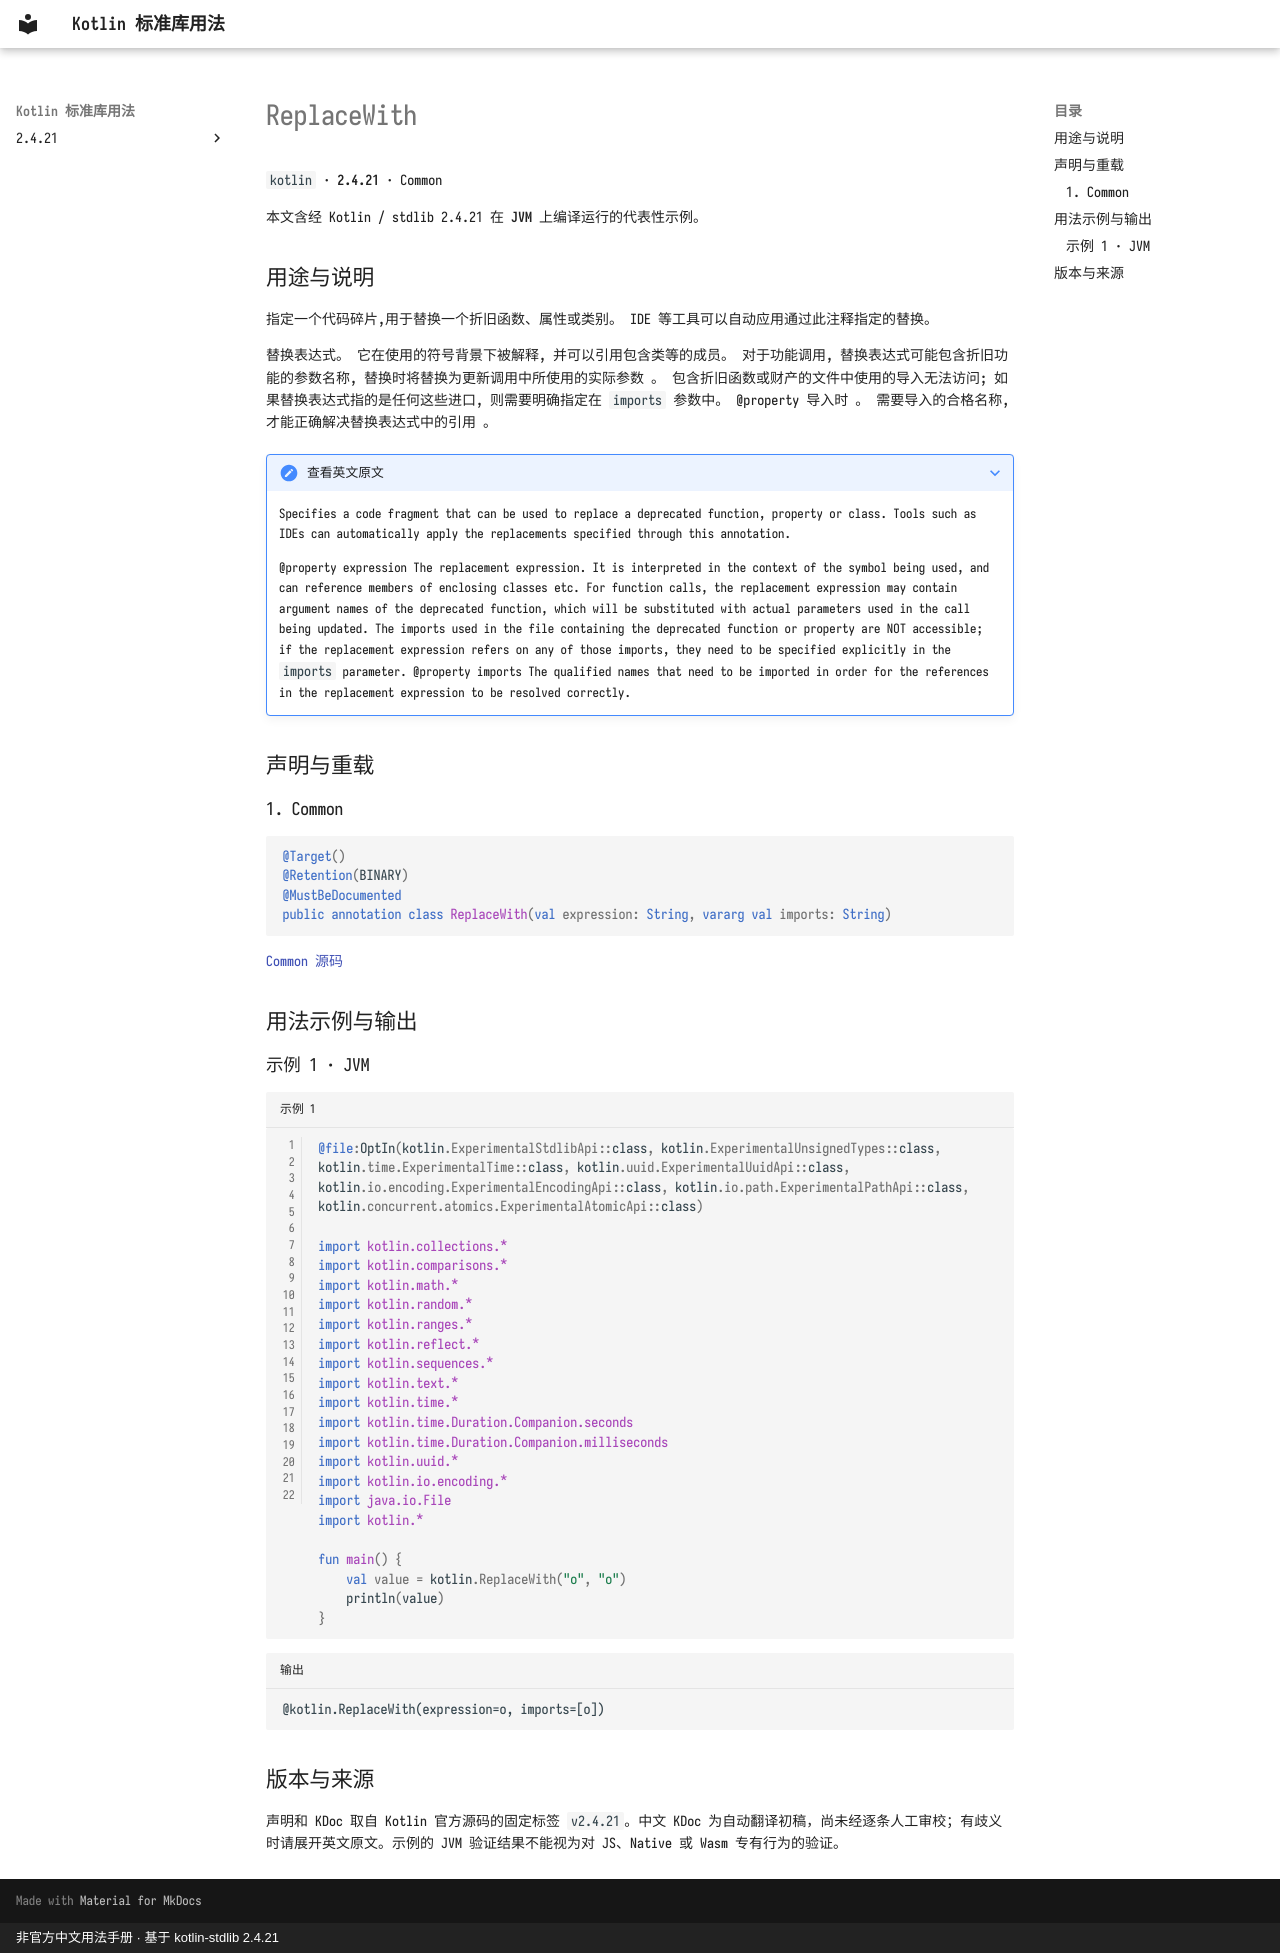

repository: oooooooko/kotlin-stdlib-docs · page: zh/api/kotlin/replacewith--b375e912/index.html · generator: mkdocs · copyright: 非官方中文用法手册 · 基于 kotlin-stdlib 2.4.21

# ReplaceWith

`kotlin` · **2.4.21** · Common

本文含经 Kotlin / stdlib 2.4.21 在 **JVM** 上编译运行的代表性示例。

## 用途与说明

指定一个代码碎片,用于替换一个折旧函数、属性或类别。 IDE 等工具可以自动应用通过此注释指定的替换。

替换表达式。 它在使用的符号背景下被解释, 并可以引用包含类等的成员。 对于功能调用, 替换表达式可能包含折旧功能的参数名称, 替换时将替换为更新调用中所使用的实际参数 。 包含折旧函数或财产的文件中使用的导入无法访问; 如果替换表达式指的是任何这些进口, 则需要明确指定在 `imports` 参数中。 @property 导入时 。 需要导入的合格名称, 才能正确解决替换表达式中的引用 。

??? note "查看英文原文"

    Specifies a code fragment that can be used to replace a deprecated function, property or class. Tools such
    as IDEs can automatically apply the replacements specified through this annotation.
    
    @property expression The replacement expression. It is interpreted in the context
      of the symbol being used, and can reference members of enclosing classes etc.
      For function calls, the replacement expression may contain argument names of the deprecated function,
      which will be substituted with actual parameters used in the call being updated. The imports used in the file
      containing the deprecated function or property are NOT accessible; if the replacement expression refers
      on any of those imports, they need to be specified explicitly in the `imports` parameter.
    @property imports The qualified names that need to be imported in order for the references in the
      replacement expression to be resolved correctly.

## 声明与重载

### 1. Common

```kotlin
@Target()
@Retention(BINARY)
@MustBeDocumented
public annotation class ReplaceWith(val expression: String, vararg val imports: String)
```

[Common 源码](https://github.com/JetBrains/kotlin/blob/v2.4.21/libraries/stdlib/src/kotlin/Annotations.kt#L63)

## 用法示例与输出

### 示例 1 · JVM

```kotlin title="示例 1" linenums="1"
@file:OptIn(kotlin.ExperimentalStdlibApi::class, kotlin.ExperimentalUnsignedTypes::class, kotlin.time.ExperimentalTime::class, kotlin.uuid.ExperimentalUuidApi::class, kotlin.io.encoding.ExperimentalEncodingApi::class, kotlin.io.path.ExperimentalPathApi::class, kotlin.concurrent.atomics.ExperimentalAtomicApi::class)

import kotlin.collections.*
import kotlin.comparisons.*
import kotlin.math.*
import kotlin.random.*
import kotlin.ranges.*
import kotlin.reflect.*
import kotlin.sequences.*
import kotlin.text.*
import kotlin.time.*
import kotlin.time.Duration.Companion.seconds
import kotlin.time.Duration.Companion.milliseconds
import kotlin.uuid.*
import kotlin.io.encoding.*
import java.io.File
import kotlin.*

fun main() {
    val value = kotlin.ReplaceWith("o", "o")
    println(value)
}
```

```text title="输出"
@kotlin.ReplaceWith(expression=o, imports=[o])
```

## 版本与来源

声明和 KDoc 取自 Kotlin 官方源码的固定标签 `v2.4.21`。中文 KDoc 为自动翻译初稿，尚未经逐条人工审校；有歧义时请展开英文原文。示例的 JVM 验证结果不能视为对 JS、Native 或 Wasm 专有行为的验证。
